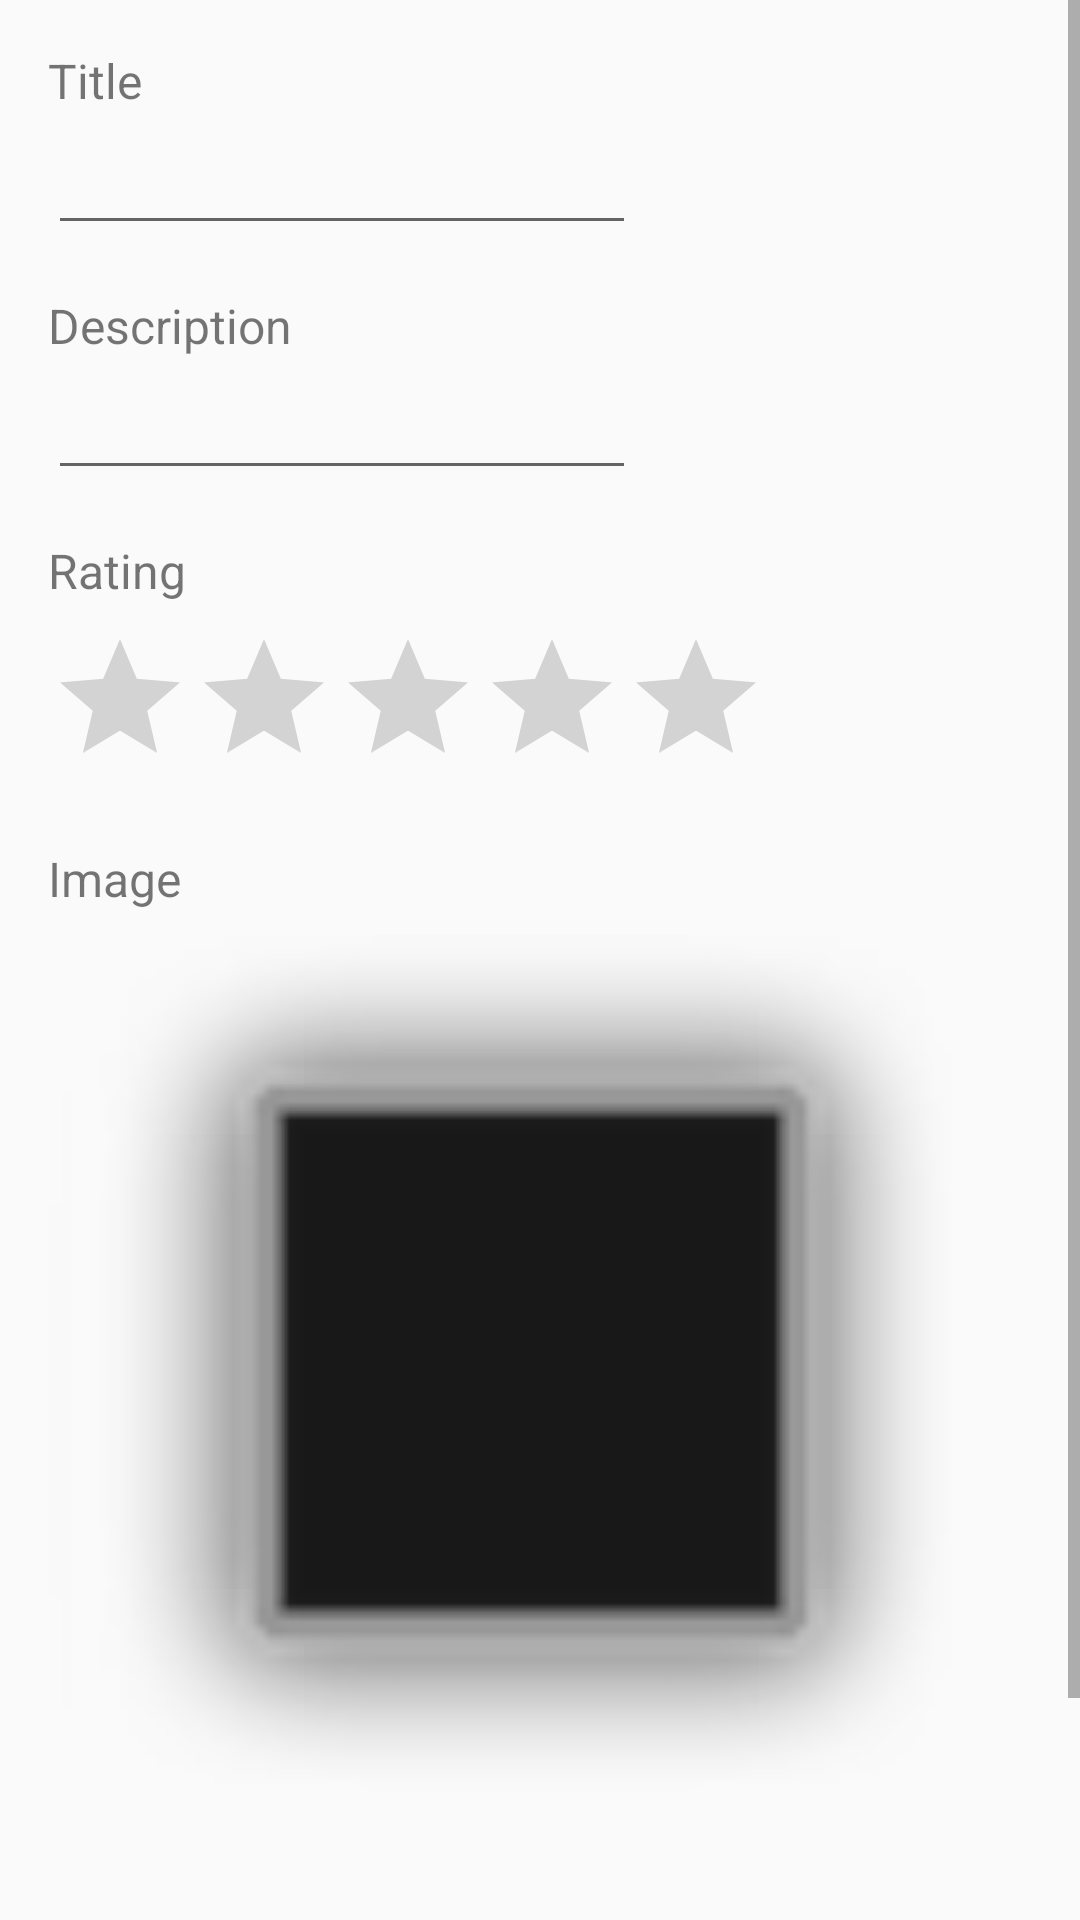

Android layout source for this screen:
<!-- AndroidManifest.xml: application theme AppTheme -->
<!-- res/layout/fragment_add_item.xml -->
<?xml version="1.0" encoding="utf-8"?>
<androidx.constraintlayout.widget.ConstraintLayout xmlns:android="http://schemas.android.com/apk/res/android"
    xmlns:app="http://schemas.android.com/apk/res-auto"
    xmlns:tools="http://schemas.android.com/tools"
    android:id="@+id/constraint_layout"
    android:layout_width="match_parent"
    android:layout_height="match_parent"
    tools:context=".AddItemFragment">

    <ScrollView
        android:layout_width="0dp"
        android:layout_height="0dp"
        app:layout_constraintBottom_toBottomOf="parent"
        app:layout_constraintEnd_toEndOf="parent"
        app:layout_constraintStart_toStartOf="parent"
        app:layout_constraintTop_toTopOf="parent">

        <androidx.constraintlayout.widget.ConstraintLayout
            android:id="@+id/constraint_layout_in_scroll_view"
            android:layout_width="match_parent"
            android:layout_height="match_parent"
            tools:context=".AddItemFragment"
            android:padding="@dimen/standard_padding">

            <androidx.constraintlayout.widget.Guideline
                android:id="@+id/guideline"
                android:layout_width="wrap_content"
                android:layout_height="wrap_content"
                android:orientation="vertical"
                app:layout_constraintGuide_begin="0dp" />

            <TextView
                android:id="@+id/tv_title_label"
                android:layout_width="wrap_content"
                android:layout_height="wrap_content"
                android:text="@string/title"
                style="@style/label"
                app:layout_constraintStart_toStartOf="@+id/guideline"
                app:layout_constraintTop_toTopOf="parent" />

            <EditText
                android:id="@+id/et_title"
                android:layout_width="wrap_content"
                android:layout_height="wrap_content"
                android:layout_marginTop="@dimen/sameSectionTopMargin"
                style="@style/inputText"
                android:inputType="textPersonName"
                app:layout_constraintStart_toStartOf="@+id/guideline"
                app:layout_constraintTop_toBottomOf="@+id/tv_title_label" />

            <TextView
                android:id="@+id/tv_description"
                android:layout_width="wrap_content"
                android:layout_height="wrap_content"
                android:layout_marginTop="@dimen/newSectionTopMargin"
                android:text="@string/description"
                style="@style/label"
                app:layout_constraintStart_toStartOf="@+id/guideline"
                app:layout_constraintTop_toBottomOf="@+id/et_title" />

            <EditText
                android:id="@+id/et_description"
                android:layout_width="wrap_content"
                android:layout_height="wrap_content"
                android:layout_marginTop="@dimen/sameSectionTopMargin"
                style="@style/inputText"
                android:gravity="start|top"
                android:inputType="textMultiLine"
                app:layout_constraintStart_toStartOf="@+id/guideline"
                app:layout_constraintTop_toBottomOf="@+id/tv_description" />


            <TextView
                android:id="@+id/tv_rating"
                android:layout_width="wrap_content"
                android:layout_height="wrap_content"
                android:text="Rating"
                style="@style/label"
                android:layout_marginTop="@dimen/newSectionTopMargin"
                app:layout_constraintStart_toStartOf="@+id/guideline"
                app:layout_constraintTop_toBottomOf="@+id/et_description" />

            <RatingBar
                android:id="@+id/ratingBar"
                android:layout_width="wrap_content"
                android:layout_height="wrap_content"
                android:layout_marginTop="@dimen/sameSectionTopMargin"
                app:layout_constraintStart_toStartOf="@+id/guideline"
                app:layout_constraintTop_toBottomOf="@+id/tv_rating" />

            <TextView
                android:id="@+id/tv_image"
                android:layout_width="wrap_content"
                android:layout_height="wrap_content"
                android:text="Image"
                style="@style/label"
                android:layout_marginTop="@dimen/newSectionTopMargin"
                app:layout_constraintStart_toStartOf="@+id/guideline"
                app:layout_constraintTop_toBottomOf="@+id/ratingBar" />

            <ImageView
                android:id="@+id/iv_item"
                android:layout_width="320dp"
                android:layout_height="320dp"
                android:scaleType="centerCrop"
                android:src="@android:drawable/dialog_frame"
                android:layout_marginTop="@dimen/sameSectionTopMargin"
                app:layout_constraintStart_toStartOf="@+id/guideline"
                app:layout_constraintTop_toBottomOf="@+id/tv_image" />

            <Button
                android:id="@+id/button_add_item"
                android:layout_width="wrap_content"
                android:layout_height="wrap_content"
                android:layout_marginTop="@dimen/newSectionTopMargin"
                android:text="Add Item"
                style="@style/actionButton"
                app:layout_constraintEnd_toEndOf="parent"
                app:layout_constraintStart_toStartOf="@+id/guideline"
                app:layout_constraintTop_toBottomOf="@+id/iv_item" />

            <ScrollView
                android:layout_width="0dp"
                android:layout_height="0dp"
                app:layout_constraintBottom_toBottomOf="parent"
                app:layout_constraintEnd_toEndOf="parent"
                app:layout_constraintStart_toStartOf="parent"
                app:layout_constraintTop_toTopOf="parent">


            </ScrollView>
        </androidx.constraintlayout.widget.ConstraintLayout>

    </ScrollView>
</androidx.constraintlayout.widget.ConstraintLayout>
<!-- resources referenced by this layout -->
<resources>
  <dimen name="newSectionTopMargin">16dp</dimen>
  <dimen name="sameSectionTopMargin">8dp</dimen>
  <dimen name="standard_padding">16dp</dimen>
  <string name="description">Description</string>
  <string name="title">Title</string>
  <style name="actionButton">
          <item name="android:background">@drawable/button_background</item>
          <item name="android:textColor">@color/white</item>
          <item name="backgroundColor">@color/white</item>
          <item name="backgroundTint">@color/colorAccent</item>
      </style>
  <style name="inputText">
          <item name="android:textSize">14sp</item>
          <item name="android:ems">12</item>
          <item name="android:maxLines">2</item>
      </style>
  <style name="label">
          <item name="android:textSize">16sp</item>
          <item name="fontWeight">12</item>
      </style>
  <style name="AppTheme" parent="Theme.AppCompat.Light.DarkActionBar">
          
          <item name="colorPrimary">@color/colorPrimary</item>
          <item name="colorPrimaryDark">@color/colorPrimaryDark</item>
          <item name="colorAccent">@color/colorAccent</item>
      </style>
  <!-- drawable button_background (drawable) -->
  <?xml version="1.0" encoding="utf-8"?>
  <selector xmlns:android="http://schemas.android.com/apk/res/android">
      <item >
          <shape xmlns:android="http://schemas.android.com/apk/res/android" android:shape="rectangle"  android:padding="80dp">
              <solid android:color="@color/colorAccent"/>
              <corners android:radius="50dp" />
              <size android:height="@dimen/btn_height" android:width="@dimen/btn_width" />
          </shape>
      </item>
  </selector>
  <color name="white">#ffffff</color>
  <color name="colorAccent">#C274F3</color>
  <color name="colorPrimary">#6200EE</color>
  <color name="colorPrimaryDark">#3700B3</color>
  <dimen name="btn_height">60dp</dimen>
  <dimen name="btn_width">250dp</dimen>
</resources>
